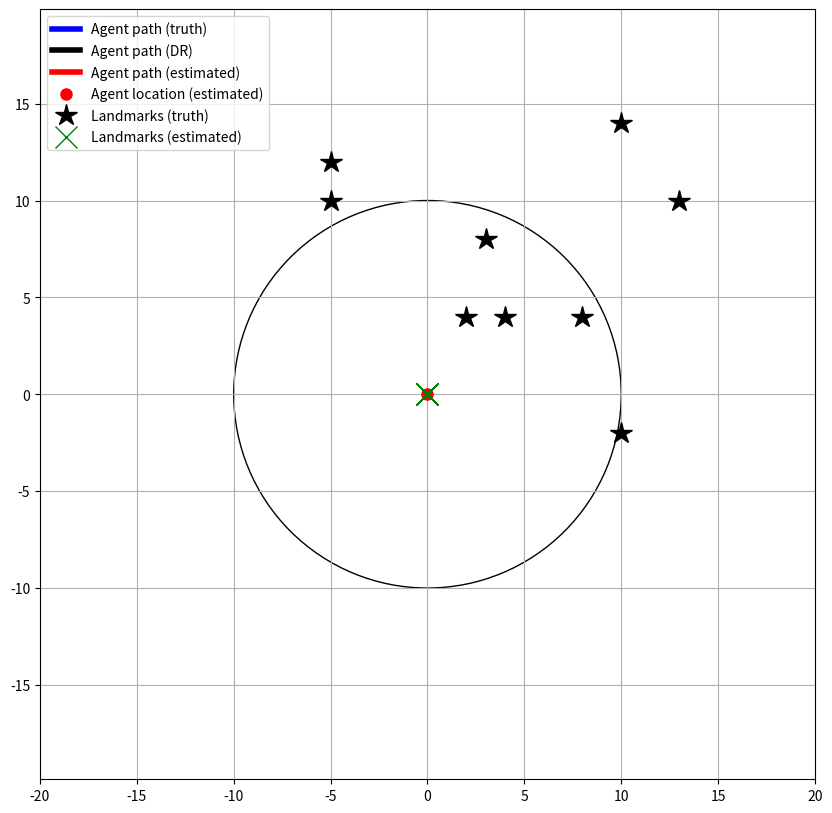

Write the Python code that produced this figure. (Note: this script raises an exception after producing the figure.)
import numpy as np
%matplotlib notebook
import matplotlib.pyplot as plt
from matplotlib.patches import Circle

class EKF_SLAM:
    show_animation = True
    
    # simulation parameters
    time_dt = 0.1     # time step [s]
    time_sim = 50.0   # total simulation time [s]
    ndim_state = 3    # state dimension [x, y, yaw]
    ndim_landmark = 2 # Landmark state dimension [x, y]
    sensor_max_range = 10.0 # maximum observation range of the simulated sensor
    m_dist_threshold = 3  # Threshold of Mahalanobis distance for data association.

    # EKF state covariance
    R_t = np.diag([0.5, 0.5, np.deg2rad(30.0)])**2

    #  Simulation parameter
    Qsim = np.diag([0.2, np.deg2rad(1.0)])**2   # Covariance of process noise
    Rsim = np.diag([1.0, np.deg2rad(10.0)])**2  # Covariance of measurement noise

    # landmark positions [x, y]
    landmarks = np.array(
        [[10.0, -2.0],
         [13.0, 10.0],
         [ 3.0, 8.0],
         [-5.0, 12.0],
         [ 8.0,  4.0],
         [ 4.0,  4.0],
         [ 2.0,  4.0],
         [-5.0, 10.0],
         [10.0, 14.0]]
    )

    def __init__(self):
        if self.show_animation:
            marker_config = {
                'markersize': 16
            }
            line_config = {
                'linewidth': 4
            }
            self.fig, self.ax = plt.subplots(figsize=[10,10])
            # plot ground truth landmarks
            self.line_lm, = plt.plot(self.landmarks[:, 0], self.landmarks[:, 1], "*k", **marker_config)
            # plot estimated of agent's location
            self.line_x_hat, = plt.plot(0, 0, ".r", **marker_config)
            # plot detection range
            self.circle_x = plt.Circle([0,0], self.sensor_max_range, fill=False)
            self.ax.add_artist(self.circle_x)
            # plot estimated landmarks
            self.line_lm_hat = []
            for i in range(self.landmarks.shape[0]):
                line, = plt.plot(0, 0, "xg", **marker_config)
                self.line_lm_hat.append(line)
            # plot histories
            self.line_hx, = plt.plot(0, 0, "-b", **line_config)
            self.line_hx_dr, = plt.plot(0, 0, "-k", **line_config)
            self.line_hx_hat, = plt.plot(0, 0, "-r", **line_config)
            
            plt.axis("equal")
            plt.grid(True)
            plt.xlim([-20, 20])
            plt.ylim([-20, 20])
            plt.legend(
                [
                    self.line_hx, self.line_hx_dr, self.line_hx_hat,
                    self.line_x_hat, 
                    self.line_lm, self.line_lm_hat[0]
                ],
                [
                    'Agent path (truth)', 
                    'Agent path (DR)',
                    'Agent path (estimated)',
                    'Agent location (estimated)',
                    'Landmarks (truth)', 'Landmarks (estimated)'
                ],
                loc='best',
                fontsize=10
            )
            self.fig.canvas.draw()
    
    def run(self):
        # state Vector [x y yaw]'
        x_hat = np.matrix(np.zeros((self.ndim_state, 1)))
        x = np.matrix(np.zeros((self.ndim_state, 1)))
        # state covariance estimate (initialize to identity)
        P_hat = np.eye(self.ndim_state)
        # Dead reckoning
        x_dr = np.matrix(np.zeros((self.ndim_state, 1)))
        # history
        h_x = x
        h_x_hat = x_hat
        h_x_dr = x
        
        if self.show_animation:
            self.line_lm.set_xdata(self.landmarks[:, 0])
        time = 0.0
        while self.time_sim >= time:
            time += self.time_dt
            # get new control
            u = self.get_u()
            # take new observation
            x, z, x_dr, ud = self.observation(x, x_dr, u, self.landmarks)
            # update state and covariance
            x_hat, P_hat = self.ekf_slam(x_hat, P_hat, ud, z)
            # get agent state
            x_state = x_hat[0:self.ndim_state]

            # store data history
            h_x     = np.hstack((h_x, x))
            h_x_hat = np.hstack((h_x_hat, x_state))
            h_x_dr  = np.hstack((h_x_dr, x_dr))
            
            if self.show_animation:
                # estimated of agent's location
                self.line_x_hat.set_xdata(x_hat[0])
                self.line_x_hat.set_ydata(x_hat[1])
                self.circle_x.set_center(x_hat[:2])
                # estimated landmarks
                for i in range(self.count_landmarks(x_hat)):
                    self.line_lm_hat[i].set_xdata(x_hat[self.ndim_state + i*2])
                    self.line_lm_hat[i].set_ydata(x_hat[self.ndim_state + i*2 + 1])
                self.line_hx.set_xdata(np.array(h_x[0, :]).flatten())
                self.line_hx.set_ydata(np.array(h_x[1, :]).flatten())
                self.line_hx_dr.set_xdata(np.array(h_x_dr[0, :]).flatten())
                self.line_hx_dr.set_ydata(np.array(h_x_dr[1, :]).flatten())
                self.line_hx_hat.set_xdata(np.array(h_x_hat[0, :]).flatten())
                self.line_hx_hat.set_ydata(np.array(h_x_hat[1, :]).flatten())
                plt.pause(0.01)
                self.fig.canvas.draw()
        
    def get_u(self):
        v = 1.0        # [m/s]
        yawrate = 0.15  # [rad/s]
        u = np.matrix([v, yawrate]).T
        return u

    def motion_model(self, x, u):
        # https://en.wikipedia.org/wiki/State-space_representation
        # state matrix 3x3
        A = np.matrix([[1.0, 0, 0],
                       [0, 1.0, 0],
                       [0, 0, 1.0]])
        # input matrix 3x2
        theta = x[2, 0]
        B = np.matrix([[self.time_dt * np.cos(theta), 0],
                       [self.time_dt * np.sin(theta), 0],
                       [0.0, self.time_dt]])
        # update state vector
        x = A * x + B * u
        return x
    
    def count_landmarks(self, x):
        # count number of landmarks in x
        n = (len(x) - self.ndim_state) // self.ndim_landmark
        return n

    def get_landmark_pos(self, x, z):
        '''
        Compute landmark position from range-bearing measurement
        and current agent's state estimate
        '''
        zp = np.zeros((2, 1))
        zp[0, 0] = x[0, 0] + z[0, 0] * np.cos(x[2, 0] + z[0, 1])
        zp[1, 0] = x[1, 0] + z[0, 0] * np.sin(x[2, 0] + z[0, 1])
        return zp

    def get_landmark_pos_from_state(self, x, idx):
        # get the idx-th landmark position from state matrix
        lm = x[(self.ndim_state + self.ndim_landmark * idx) : (self.ndim_state + self.ndim_landmark * (idx + 1)), :]
        return lm

    def offset_angle(self, angle):
        # make sure angle is from 0 to 2*pi
        return (angle + np.pi) % (2 * np.pi) - np.pi

    def search_landmark_id(self, xAug, PAug, zi):
        '''
        Find and return the landmark that minimizes the Mahalanobis distance from the agent
        '''
        nLM = self.count_landmarks(xAug)
        min_dist = self.m_dist_threshold
        min_idx = nLM
        for i in range(nLM):
            lm = self.get_landmark_pos_from_state(xAug, i)
            y, S, H = self.calc_innovation(i, lm, xAug, PAug, zi)
            mdist = y.T * np.linalg.inv(S) * y
            if mdist < min_dist:
                min_dist = mdist
                min_idx = i
            
        return min_idx

    def jacobian_motion(self, x, u):
        '''
        Jacobian of motion function g
        '''
        # mapping matrix Fx helps map actual state vector (dim_state)
        # into combined state vector (dim_state + dim_landmark*cnt_landmark)
        Fx = np.hstack(
            (
                np.eye(self.ndim_state),
                np.zeros((self.ndim_state, self.ndim_landmark * self.count_landmarks(x)))
            )
        )
        theta = x[2, 0]
        jBu = np.matrix([[0.0, 0.0, -self.time_dt * u[0] * np.sin(theta)],
                        [0.0, 0.0,   self.time_dt * u[0] * np.cos(theta)],
                        [0.0, 0.0, 0.0]])

        G = np.eye(self.ndim_state) + Fx.T * jBu * Fx

        return G, Fx
    
    def jacobian_H(self, q, sq, delta, x, i):
        '''
        Jacobian of measurement function h
        
        INPUT:
            q : squared delta_k
            sq: square root of q
            delta: location error between landmark i and agent
            x: current state
            i: index of current landmark
            
        OUTPUT:
            H: Jacobian of measurement function h
        '''
        dx = delta[0, 0]
        dy = delta[1, 0]
        G = np.matrix(
            [
                [-sq * dx, -sq * dy, 0, sq * dx, sq * dy],
                [dy, -dx, -1.0, -dy, dx]
            ]
        )
        G = G / q
        # mapping matrix Fx helps map actual state vector (dim_state)
        # into combined state vector (dim_state + dim_landmark*cnt_landmark)
        num_landmarks = self.count_landmarks(x)
        Fx = np.hstack(
            (
                np.eye(self.ndim_state),
                np.zeros((self.ndim_state, self.ndim_landmark * num_landmarks))
            )
        ) # upper half of F_xk
        Fk = np.hstack(
            (
                np.zeros((self.ndim_landmark, self.ndim_state)), 
                np.zeros((self.ndim_landmark, self.ndim_landmark * (i - 1))),
                np.eye(self.ndim_landmark), 
                np.zeros((self.ndim_landmark, self.ndim_landmark * num_landmarks - self.ndim_landmark * i))
            )
        ) # lower half of F_xk
        F_xk = np.vstack((Fx, Fk))
        H = G * F_xk
        return H
   
    def observation(self, x, x_hat, u, landmarks):
        # update new true state
        x = self.motion_model(x, u)

        # measurement noise
        z = np.matrix(np.zeros((0, self.ndim_state)))
        # loop through all landmarks and append to measurement matrix if valid
        num_landmarks = len(landmarks[:, 0])
        for i in range(num_landmarks):
            dx = landmarks[i, 0] - x[0, 0]  # x distance from i-th landmark to the position
            dy = landmarks[i, 1] - x[1, 0]  # y distance from i-th landmark to the position
            d = np.sqrt(dx**2 + dy**2)      # true l-2 distance between landmark and current true position
            angle = self.offset_angle(np.arctan2(dy, dx)) # true angle measurement
            if d <= self.sensor_max_range:
                # if the landmark is in the detactable range of the sensor
                d_hat = d + np.random.randn() * self.Qsim[0, 0]          # measured distance plus process noise
                angle_hat = angle + np.random.randn() * self.Qsim[1, 1]  # measured angle plus process noise
                # put together the measurement matrix for the i-th landmark
                zi = np.matrix([d_hat, angle_hat, i]) # measurement of i-th landmark
                z = np.vstack((z, zi))                # all measurements

        # add control noise to all input u dimensions
        ndim_u = len(u[:, 0])
        u_dims = []
        for i in range(ndim_u):
            u_dims.append(u[i, 0] + np.random.randn() * self.Rsim[i, i])    
        u_hat = np.matrix(u_dims).T
        # predict new state with predicted x and u
        # this is the dead reckoning state estimation x_dr
        x_hat = self.motion_model(x_hat, u_hat)
        return x, z, x_hat, u_hat
    
    def calc_innovation(self, landmark_idx, landmark, x_hat, P_hat, z):
        # location delta
        delta = landmark - x_hat[0:2] 
        # predicted distance measurement
        q = (delta.T * delta)[0, 0]   
        sq = np.sqrt(q)
        # predicted angle measurement
        z_angle = np.arctan2(delta[1], delta[0]) - x_hat[2] 
        # put together, z_hat = predicted measurement vector
        z_hat = [sq, self.offset_angle(z_angle)]
        # innovation
        y = (z - z_hat).T
        y[1] = self.offset_angle(y[1])
        # Jacobian of measurement function
        H = self.jacobian_H(q, sq, delta, x_hat, landmark_idx + 1)
        # compute S, P_hat is the estimated covariance of measurement
        # and R_t is the pre-defined covariance of state 
        # (we are only using) the upper-left 2-by-2 
        S = H * P_hat * H.T + self.R_t[0:2, 0:2]
        
        return y, S, H
    
    def ekf_slam(self, x_hat, P_hat, u, z):
        # Predict
        nS = self.ndim_state
        x_hat[0:nS] = self.motion_model(x_hat[0:nS], u)
        G, Fx = self.jacobian_motion(x_hat[0:nS], u)
        P_hat[0:nS, 0:nS] = G.T * P_hat[0:nS, 0:nS] * G + Fx.T * self.R_t * Fx
        P_init = np.eye(2) # initialize covariance matrix to identify
        
        # Update
        ndim_z = len(z[:, 0])
        for iz in range(ndim_z):  # for each observation
            lm_id = self.search_landmark_id(x_hat, P_hat, z[iz, 0:2])
            nLM = self.count_landmarks(x_hat)
            if lm_id == nLM:
                print(f'Found new landmark (total {nLM+1})')
                # Extend state and covariance matrix
                x_tmp = np.vstack((x_hat, self.get_landmark_pos(x_hat, z[iz, :])))
                P_hat = np.vstack(
                    (
                        np.hstack((P_hat, np.zeros((len(x_hat), self.ndim_landmark)))),
                        np.hstack((np.zeros((self.ndim_landmark, len(x_hat))), P_init))
                    )
                )
                x_hat = x_tmp
            
            lm = self.get_landmark_pos_from_state(x_hat, lm_id)
            y, S, H = self.calc_innovation(lm_id, lm, x_hat, P_hat, z[iz, 0:2])
            # Kalman gain
            K = P_hat * H.T * np.linalg.inv(S)
            x_hat = x_hat + K * y
            P_hat = (np.eye(len(x_hat)) - K * H) * P_hat

        x_hat[2] = self.offset_angle(x_hat[2])

        return x_hat, P_hat


ekf = EKF_SLAM()
ekf.run()